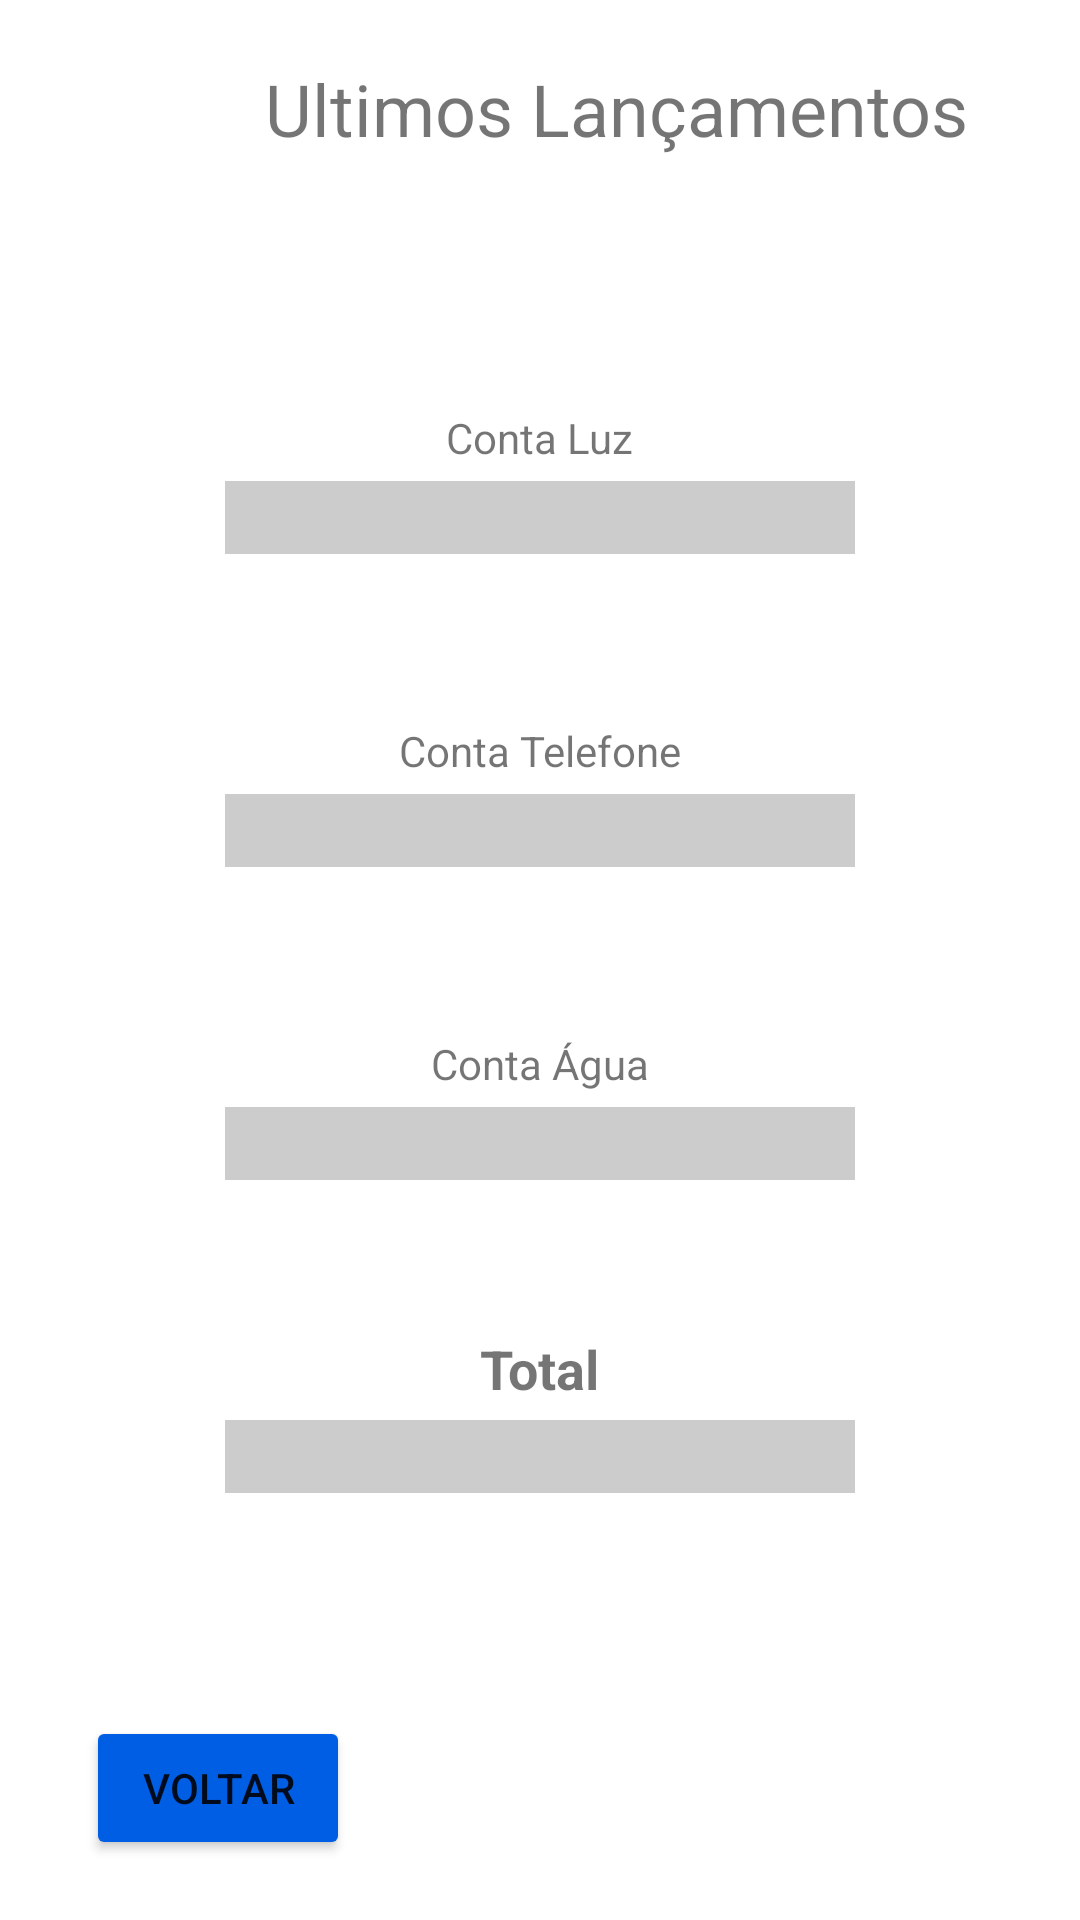

Produce the Android XML layout that renders to this screen, including the resource entries it uses.
<!-- AndroidManifest.xml: application theme Theme.MGFinan2 -->
<!-- res/layout/activity_result_screen.xml -->
<?xml version="1.0" encoding="utf-8"?>
<androidx.constraintlayout.widget.ConstraintLayout xmlns:android="http://schemas.android.com/apk/res/android"
    xmlns:app="http://schemas.android.com/apk/res-auto"
    xmlns:tools="http://schemas.android.com/tools"
    android:layout_width="match_parent"
    android:layout_height="match_parent"
    tools:context=".ResultScreen">

    <TextView
        android:id="@+id/textView_lancamentos_result"
        android:layout_width="411dp"
        android:layout_height="wrap_content"
        android:layout_marginTop="20dp"
        android:text="Ultimos Lançamentos"
        android:textAlignment="center"
        android:textSize="24sp"
        app:layout_constraintEnd_toEndOf="parent"
        app:layout_constraintHorizontal_bias="0.0"
        app:layout_constraintStart_toStartOf="parent"
        app:layout_constraintTop_toTopOf="parent" />

    <EditText
        android:id="@+id/editTextNumber"
        style="@android:style/Widget.DeviceDefault.Light.EditText"
        android:layout_width="wrap_content"
        android:layout_height="wrap_content"
        android:layout_marginTop="108dp"
        android:autoSizeTextType="uniform"
        android:background="@color/Cinza"
        android:ems="10"
        android:focusable="false"
        android:inputType="number"
        app:layout_constraintEnd_toEndOf="parent"
        app:layout_constraintStart_toStartOf="parent"
        app:layout_constraintTop_toBottomOf="@+id/textView_lancamentos_result" />

    <EditText
        android:id="@+id/editTextNumber3"
        android:layout_width="wrap_content"
        android:layout_height="wrap_content"
        android:layout_marginTop="80dp"
        android:ems="10"
        android:focusable="false"
        android:inputType="number"
        android:background="@color/Cinza"
        app:layout_constraintEnd_toEndOf="parent"
        app:layout_constraintStart_toStartOf="parent"
        app:layout_constraintTop_toBottomOf="@+id/editTextNumber2" />

    <TextView
        android:id="@+id/textView3_telefone_result"
        android:layout_width="wrap_content"
        android:layout_height="wrap_content"
        android:layout_marginBottom="5dp"
        android:text="Conta Telefone"
        app:layout_constraintBottom_toTopOf="@+id/editTextNumber2"
        app:layout_constraintEnd_toEndOf="@+id/editTextNumber2"
        app:layout_constraintStart_toStartOf="@+id/editTextNumber2" />

    <TextView
        android:id="@+id/textView4_agua_result"
        android:layout_width="wrap_content"
        android:layout_height="wrap_content"
        android:layout_marginBottom="5dp"
        android:focusable="false"
        android:text="Conta Água"
        app:layout_constraintBottom_toTopOf="@+id/editTextNumber3"
        app:layout_constraintEnd_toEndOf="@+id/editTextNumber3"
        app:layout_constraintStart_toStartOf="@+id/editTextNumber3" />

    <TextView
        android:id="@+id/textView2_luz_result"
        android:layout_width="wrap_content"
        android:layout_height="wrap_content"
        android:layout_marginBottom="5dp"
        android:text="Conta Luz"
        app:layout_constraintBottom_toTopOf="@+id/editTextNumber"
        app:layout_constraintEnd_toEndOf="@+id/editTextNumber"
        app:layout_constraintStart_toStartOf="@+id/editTextNumber" />

    <EditText
        android:id="@+id/editTextNumber2"
        android:layout_width="wrap_content"
        android:layout_height="wrap_content"
        android:layout_marginTop="80dp"
        android:ems="10"
        android:focusable="false"
        android:inputType="number"
        android:background="@color/Cinza"
        app:layout_constraintEnd_toEndOf="parent"
        app:layout_constraintStart_toStartOf="parent"
        app:layout_constraintTop_toBottomOf="@+id/editTextNumber" />

    <EditText
        android:id="@+id/editTextNumber4"
        android:layout_width="wrap_content"
        android:layout_height="wrap_content"
        android:layout_marginTop="80dp"
        android:background="@color/Cinza"
        android:backgroundTint="@color/Cinza"
        android:ems="10"
        android:focusable="false"
        app:layout_constraintEnd_toEndOf="parent"
        app:layout_constraintStart_toStartOf="parent"
        app:layout_constraintTop_toBottomOf="@+id/editTextNumber3" />

    <TextView
        android:id="@+id/total_result"
        android:layout_width="wrap_content"
        android:layout_height="wrap_content"
        android:layout_marginBottom="5dp"
        android:fontFamily="aria"
        android:text="Total"
        android:textSize="18sp"
        android:textStyle="bold"
        app:layout_constraintBottom_toTopOf="@+id/editTextNumber4"
        app:layout_constraintEnd_toEndOf="@+id/editTextNumber4"
        app:layout_constraintStart_toStartOf="@+id/editTextNumber4" />

    <Button
        android:id="@+id/btn_voltar_result"
        android:layout_width="wrap_content"
        android:layout_height="wrap_content"
        android:layout_marginStart="16dp"
        android:layout_marginBottom="20dp"
        android:onClick="irParaMainActivity"
        android:text="Voltar"
        app:backgroundTint="@color/azullogo"
        app:layout_constraintBottom_toBottomOf="parent"
        app:layout_constraintEnd_toEndOf="parent"
        app:layout_constraintHorizontal_bias="0.049"
        app:layout_constraintStart_toStartOf="parent" />
</androidx.constraintlayout.widget.ConstraintLayout>
<!-- resources referenced by this layout -->
<resources>
  <color name="Cinza">#CCCCCC</color>
  <color name="azullogo">#005ee5</color>
  <style name="Theme.MGFinan2" parent="Theme.AppCompat.Light.DarkActionBar">
          
          <item name="colorPrimary">@color/purple_500</item>
          <item name="colorPrimaryVariant">@color/purple_700</item>
          <item name="colorOnPrimary">@color/white</item>
          
          <item name="colorSecondary">@color/teal_200</item>
          <item name="colorSecondaryVariant">@color/teal_700</item>
          <item name="colorOnSecondary">@color/black</item>
          
          <item name="android:statusBarColor" tools:targetApi="l">?attr/colorPrimaryVariant</item>
          
      </style>
  <color name="purple_500">#00B0FF</color>
  <color name="purple_700">#A1B300</color>
  <color name="white">#FFFFFFFF</color>
  <color name="teal_200">#FF03DAC5</color>
  <color name="teal_700">#FF018786</color>
  <color name="black">#FF000000</color>
</resources>
